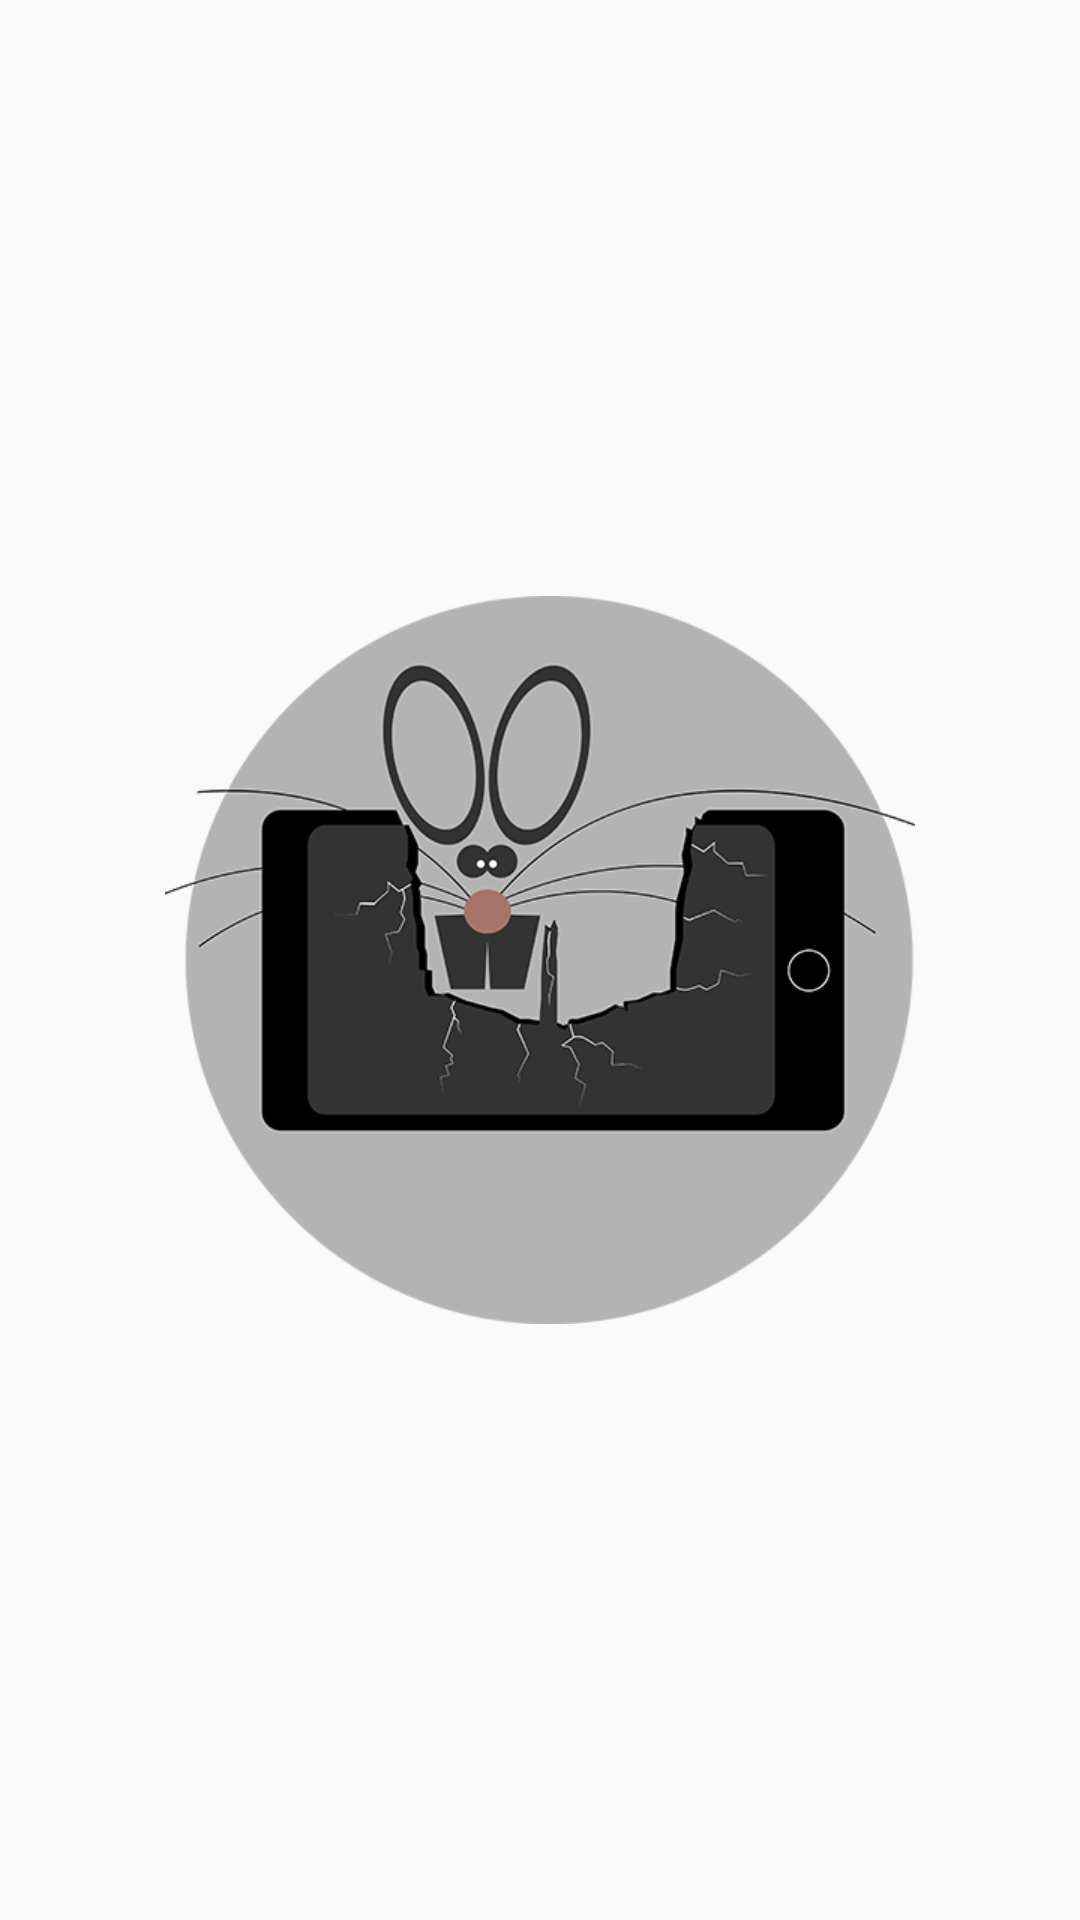

Layout XML and referenced resources for this Android screen:
<!-- AndroidManifest.xml: application theme AppTheme -->
<!-- res/layout/activity_splash.xml -->
<RelativeLayout xmlns:android="http://schemas.android.com/apk/res/android"
    xmlns:tools="http://schemas.android.com/tools" android:layout_width="match_parent"
    android:layout_height="match_parent" android:paddingLeft="@dimen/activity_horizontal_margin"
    android:paddingRight="@dimen/activity_horizontal_margin"
    android:paddingTop="@dimen/activity_vertical_margin"
    android:paddingBottom="@dimen/activity_vertical_margin"
    tools:context="rodent.rodentmobile.activities.SplashActivity">

    <ImageView
        android:layout_width="wrap_content"
        android:layout_height="wrap_content"
        android:layout_centerInParent="true"
        android:src="@drawable/rodentologo"
        android:id="@+id/imageView2" />

</RelativeLayout>
<!-- resources referenced by this layout -->
<resources>
  <dimen name="activity_horizontal_margin">16dp</dimen>
  <dimen name="activity_vertical_margin">16dp</dimen>
  <!-- drawable rodentologo: png bitmap (drawable-xhdpi, 81000 bytes) -->
  <style name="AppTheme" parent="Theme.AppCompat.Light">
          
          <item name="android:actionBarStyle">@style/AppTheme.ActionBarStyle</item>
          <item name="actionBarStyle">@style/AppTheme.ActionBarStyle</item>
          <item name="buttonStyle">@style/AppTheme.ButtonStyle</item>
  
          <item name="android:textColor">@color/primary_text</item>
      </style>
  <style name="AppTheme.ActionBarStyle" parent="@android:style/Widget.Holo.Light.ActionBar">
          <item name="android:background">@color/primary_color</item>
          <item name="background">@color/primary_color</item>
          <item name="displayOptions">showHome|showTitle</item>
          <item name="titleTextStyle">@style/AppTheme.ActionBarStyle.TitleTextStyle</item>
      </style>
  <style name="AppTheme.ButtonStyle" parent="@android:style/Widget.Holo.Light.Button">
          <item name="backgroundTint">@color/dark_primary_color</item>
          <item name="android:textColor">@color/text_icons</item>
          <item name="android:layout_width">50dp</item>
      </style>
  <color name="primary_text">#212121</color>
  <color name="primary_color">#607D8B</color>
  <style name="AppTheme.ActionBarStyle.TitleTextStyle" parent="@style/TextAppearance.AppCompat.Widget.ActionBar.Title">
          <item name="android:textColor">@color/text_icons</item>
      </style>
  <color name="dark_primary_color">#455A64</color>
  <color name="text_icons">#FFFFFF</color>
</resources>
